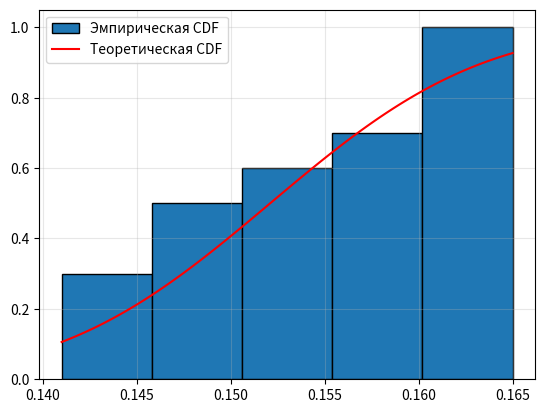
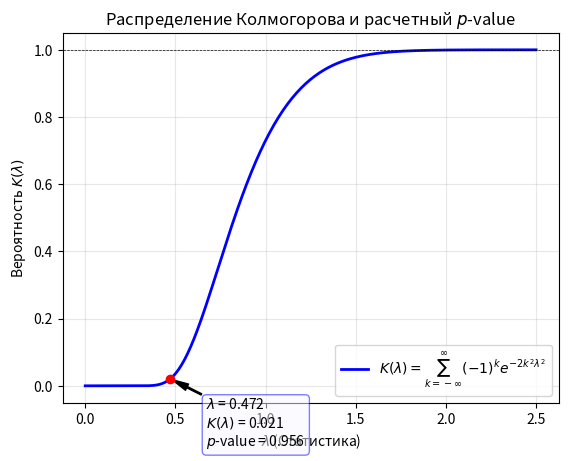

Here is the Python script that generated these plots, in order:
import numpy as np
from scipy.stats import norm, kstest, kstwobign
import matplotlib.pyplot as plt

# дано
I = list(
    map(lambda x: x / 1000, [141, 144, 157, 147, 151, 165, 142, 150, 163, 161])
)  # ток в си в амперах


def main():
    n = len(I)
    mu, sigma = np.mean(I), np.std(I, ddof=1)

    # 1. Расчет статистики D и p-value
    stat, p_val = kstest(I, "norm", args=(mu, sigma))
    lam = stat * np.sqrt(n)  # Аргумент для функции Колмогорова

    # --- ГРАФИК 1: CDF ---
    plt.figure(1)
    plt.hist(
        I,
        bins=5,
        edgecolor="black",
        cumulative=True,
        density=True,
        label="Эмпирическая CDF",
    )
    x_cdf = np.linspace(min(I), max(I), 100)
    plt.plot(x_cdf, norm.cdf(x_cdf, mu, sigma), "r-", label="Теоретическая CDF")
    plt.legend()
    plt.grid(True, alpha=0.3)

    # --- ГРАФИК 2: Функция Колмогорова K(lambda) ---
    plt.figure(2)
    l_space = np.linspace(0, 2.5, 300)
    k_vals = kstwobign.cdf(l_space)  # Значения K(lambda)

    plt.plot(
        l_space,
        k_vals,
        "b-",
        lw=2,
        label=r"$K(\lambda) = \sum_{k=-\infty}^{\infty} (-1)^k e^{-2k^2\lambda^2}$",
    )

    # Точка текущего значения
    k_current = kstwobign.cdf(lam)
    plt.scatter([lam], [k_current], color="red", zorder=5)

    # Аннотация с p-value
    # p-value здесь это 1 - K(lambda)
    plt.annotate(
        f"$\lambda$ = {lam:.3f}\n$K(\lambda)$ = {k_current:.3f}\n$p$-value = {p_val:.3f}",
        xy=(lam, k_current),
        xytext=(lam + 0.2, k_current - 0.2),
        arrowprops=dict(facecolor="black", shrink=0.05, width=1, headwidth=5),
        bbox=dict(boxstyle="round", fc="ghostwhite", ec="blue", alpha=0.5),
    )

    plt.title("Распределение Колмогорова и расчетный $p$-value")
    plt.xlabel("$\lambda$ (Статистика)")
    plt.ylabel("Вероятность $K(\lambda)$")
    plt.axhline(1.0, color="black", lw=0.5, ls="--")
    plt.grid(True, alpha=0.3)
    plt.legend(loc="lower right")

    # Блокирующий вызов в самом конце
    plt.show()


main()
